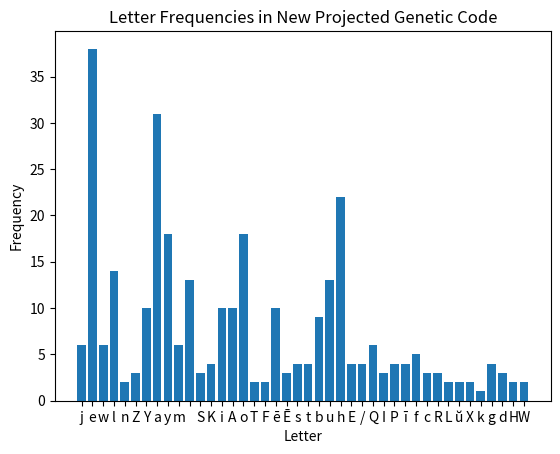

Recreate this plot in Python.
# genetic_code.py

new_projected_genetic_code = "jewel-nee-jewel-Z-Yay-mY mae-Say-Kill-A oo-Tay-Fēa-Fēa-Ē-Yay-estay-A oo-bee-Z-yuh-Yay-Eh/ah-Qui-Qui-ahh-bee-I-Pī-fuh-A oo-chee-Tay-Qui-jewel-RAY-Lŭ-Qui-nee-X ese-kay-Say-Yay-estay-bēa-g-bēa-day-Pī-fuh-Eh/ah-bēa-Pī-A oo-Pī-g-Ē-Eh/ah-A oo-g-Ē-chee-Kill-mY mae-RAY-day-Hē-X ese-W-Kill-bee-I-fuh-Eh/ah-jewel-bēa-fuh-Say-bēa-g-Qui-jewel-A oo-fuh-oo-RAY-jewel-oo-chee-I-Z-Kill-bēa-A oo-yuh-mY mae-Qui-day-th they-Lŭ-Hē-W"

with open("new_projected_genetic_code.txt", "w") as f:
    f.write(new_projected_genetic_code)

import matplotlib.pyplot as plt

letter_frequencies = {}
for letter in new_projected_genetic_code.replace("-", "").replace("\n", ""):
    if letter in letter_frequencies:
        letter_frequencies[letter] += 1
    else:
        letter_frequencies[letter] = 1

plt.bar(letter_frequencies.keys(), letter_frequencies.values())
plt.xlabel("Letter")
plt.ylabel("Frequency")
plt.title("Letter Frequencies in New Projected Genetic Code")
plt.show()

print("Writing to file...")
with open("new_projected_genetic_code.txt", "w") as f:
    f.write(new_projected_genetic_code)
print("File written.")

print("Creating plot...")
import matplotlib.pyplot as plt

letter_frequencies = {}
for letter in new_projected_genetic_code.replace("-", "").replace("\n", ""):
    if letter in letter_frequencies:
        letter_frequencies[letter] += 1
    else:
        letter_frequencies[letter] = 1

plt.bar(letter_frequencies.keys(), letter_frequencies.values())
plt.xlabel("Letter")
plt.ylabel("Frequency")
plt.title("Letter Frequencies in New Projected Genetic Code")
plt.savefig("plot.png")  # Save plot to file instead of displaying
print("Plot created.")
